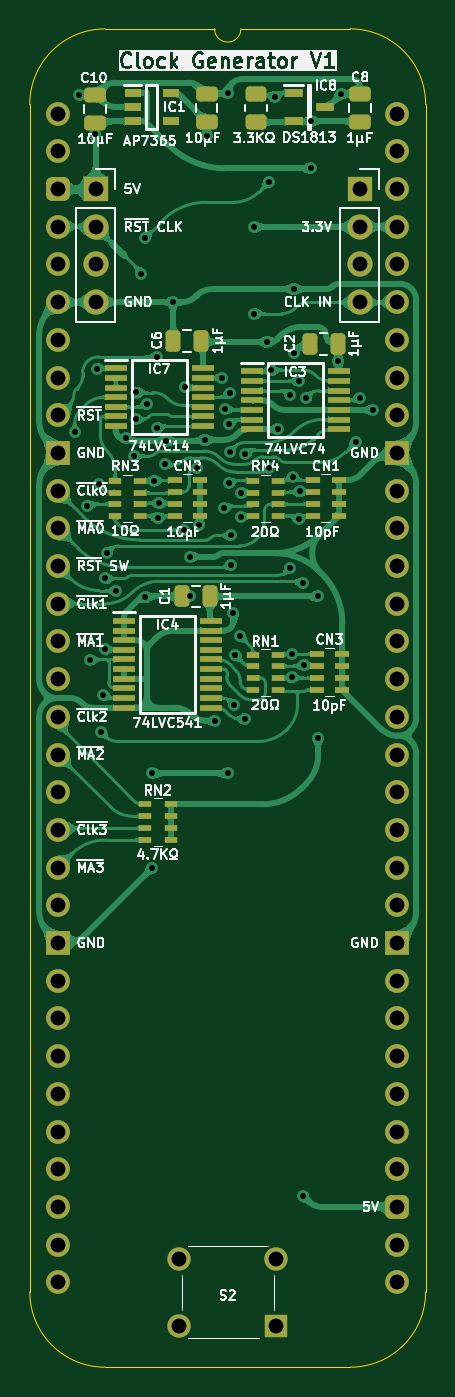
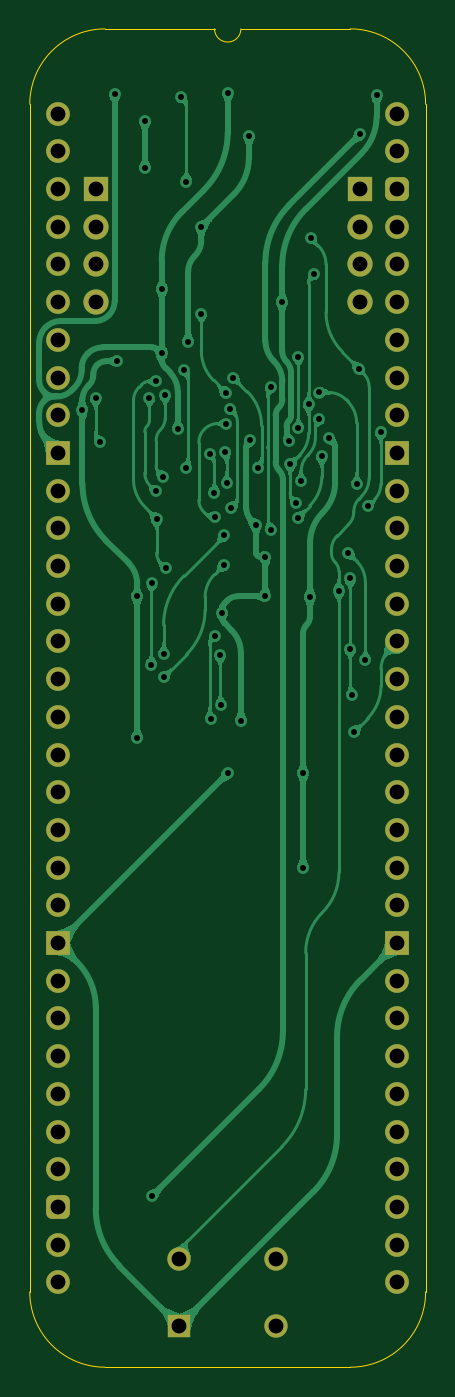
Circuit board: 11 layer files. Board 26.7 x 90.2 mm.
- bottom_copper: Dual MPU Clock Generator-B_Cu.gbl (146130 bytes)
- bottom_mask: Dual MPU Clock Generator-B_Mask.gbs (3144 bytes)
- paste: Dual MPU Clock Generator-B_Paste.gbp (480 bytes)
- bottom_silk: Dual MPU Clock Generator-B_Silkscreen.gbo (481 bytes)
- outline: Dual MPU Clock Generator-Edge_Cuts.gm1 (1143 bytes)
- top_copper: Dual MPU Clock Generator-F_Cu.gtl (351190 bytes)
- top_mask: Dual MPU Clock Generator-F_Mask.gts (7148 bytes)
- paste: Dual MPU Clock Generator-F_Paste.gtp (5041 bytes)
- top_silk: Dual MPU Clock Generator-F_Silkscreen.gto (123539 bytes)
- drill: Dual MPU Clock Generator-NPTH.drl (277 bytes)
- drill: Dual MPU Clock Generator-PTH.drl (2606 bytes)

=== bottom_copper: Dual MPU Clock Generator-B_Cu.gbl (146130 bytes, source omitted) ===
=== bottom_mask: Dual MPU Clock Generator-B_Mask.gbs (3144 bytes, source withheld) ===
=== paste: Dual MPU Clock Generator-B_Paste.gbp ===
%TF.GenerationSoftware,KiCad,Pcbnew,9.0.4*%
%TF.CreationDate,2025-09-06T19:39:45+02:00*%
%TF.ProjectId,Dual MPU Clock Generator,4475616c-204d-4505-9520-436c6f636b20,V1*%
%TF.SameCoordinates,Original*%
%TF.FileFunction,Paste,Bot*%
%TF.FilePolarity,Positive*%
%FSLAX46Y46*%
G04 Gerber Fmt 4.6, Leading zero omitted, Abs format (unit mm)*
G04 Created by KiCad (PCBNEW 9.0.4) date 2025-09-06 19:39:45*
%MOMM*%
%LPD*%
G01*
G04 APERTURE LIST*
G04 APERTURE END LIST*
M02*

=== bottom_silk: Dual MPU Clock Generator-B_Silkscreen.gbo ===
%TF.GenerationSoftware,KiCad,Pcbnew,9.0.4*%
%TF.CreationDate,2025-09-06T19:39:45+02:00*%
%TF.ProjectId,Dual MPU Clock Generator,4475616c-204d-4505-9520-436c6f636b20,V1*%
%TF.SameCoordinates,Original*%
%TF.FileFunction,Legend,Bot*%
%TF.FilePolarity,Positive*%
%FSLAX46Y46*%
G04 Gerber Fmt 4.6, Leading zero omitted, Abs format (unit mm)*
G04 Created by KiCad (PCBNEW 9.0.4) date 2025-09-06 19:39:45*
%MOMM*%
%LPD*%
G01*
G04 APERTURE LIST*
G04 APERTURE END LIST*
M02*

=== outline: Dual MPU Clock Generator-Edge_Cuts.gm1 ===
%TF.GenerationSoftware,KiCad,Pcbnew,9.0.4*%
%TF.CreationDate,2025-09-06T19:39:45+02:00*%
%TF.ProjectId,Dual MPU Clock Generator,4475616c-204d-4505-9520-436c6f636b20,V1*%
%TF.SameCoordinates,Original*%
%TF.FileFunction,Profile,NP*%
%FSLAX46Y46*%
G04 Gerber Fmt 4.6, Leading zero omitted, Abs format (unit mm)*
G04 Created by KiCad (PCBNEW 9.0.4) date 2025-09-06 19:39:45*
%MOMM*%
%LPD*%
G01*
G04 APERTURE LIST*
%TA.AperFunction,Profile*%
%ADD10C,0.100000*%
%TD*%
G04 APERTURE END LIST*
D10*
%TO.C,J1*%
X-1905000Y635000D02*
X-1905000Y-79375000D01*
X10541000Y5715000D02*
X3175000Y5715000D01*
X19685000Y5715000D02*
X12319000Y5715000D01*
X19685000Y-84455000D02*
X3175000Y-84455000D01*
X24765000Y-79375000D02*
X24765000Y635000D01*
X-1905000Y635000D02*
G75*
G02*
X3175000Y5715000I5080002J-2D01*
G01*
X3175000Y-84455000D02*
G75*
G02*
X-1905000Y-79375000I0J5080000D01*
G01*
X12319000Y5715000D02*
G75*
G02*
X10541000Y5715000I-889000J0D01*
G01*
X19685000Y5715000D02*
G75*
G02*
X24765000Y635000I0J-5080000D01*
G01*
X24765000Y-79375000D02*
G75*
G02*
X19685000Y-84455000I-5080000J0D01*
G01*
%TD*%
M02*

=== top_copper: Dual MPU Clock Generator-F_Cu.gtl (351190 bytes, source omitted) ===
=== top_mask: Dual MPU Clock Generator-F_Mask.gts (7148 bytes, source omitted) ===
=== paste: Dual MPU Clock Generator-F_Paste.gtp ===
%TF.GenerationSoftware,KiCad,Pcbnew,9.0.4*%
%TF.CreationDate,2025-09-06T19:39:45+02:00*%
%TF.ProjectId,Dual MPU Clock Generator,4475616c-204d-4505-9520-436c6f636b20,V1*%
%TF.SameCoordinates,Original*%
%TF.FileFunction,Paste,Top*%
%TF.FilePolarity,Positive*%
%FSLAX46Y46*%
G04 Gerber Fmt 4.6, Leading zero omitted, Abs format (unit mm)*
G04 Created by KiCad (PCBNEW 9.0.4) date 2025-09-06 19:39:45*
%MOMM*%
%LPD*%
G01*
G04 APERTURE LIST*
G04 Aperture macros list*
%AMRoundRect*
0 Rectangle with rounded corners*
0 $1 Rounding radius*
0 $2 $3 $4 $5 $6 $7 $8 $9 X,Y pos of 4 corners*
0 Add a 4 corners polygon primitive as box body*
4,1,4,$2,$3,$4,$5,$6,$7,$8,$9,$2,$3,0*
0 Add four circle primitives for the rounded corners*
1,1,$1+$1,$2,$3*
1,1,$1+$1,$4,$5*
1,1,$1+$1,$6,$7*
1,1,$1+$1,$8,$9*
0 Add four rect primitives between the rounded corners*
20,1,$1+$1,$2,$3,$4,$5,0*
20,1,$1+$1,$4,$5,$6,$7,0*
20,1,$1+$1,$6,$7,$8,$9,0*
20,1,$1+$1,$8,$9,$2,$3,0*%
G04 Aperture macros list end*
%ADD10RoundRect,0.250000X0.475000X-0.250000X0.475000X0.250000X-0.475000X0.250000X-0.475000X-0.250000X0*%
%ADD11R,0.900000X0.450000*%
%ADD12R,0.950000X0.450000*%
%ADD13R,1.150000X0.600000*%
%ADD14R,1.475000X0.450000*%
%ADD15RoundRect,0.250000X0.250000X0.475000X-0.250000X0.475000X-0.250000X-0.475000X0.250000X-0.475000X0*%
%ADD16RoundRect,0.250000X-0.450000X0.262500X-0.450000X-0.262500X0.450000X-0.262500X0.450000X0.262500X0*%
%ADD17R,1.250000X0.600000*%
G04 APERTURE END LIST*
D10*
%TO.C,C10*%
X2510000Y-614000D03*
X2510000Y1286000D03*
%TD*%
D11*
%TO.C,RN2*%
X5881000Y-46532800D03*
X5881000Y-47332800D03*
X5881000Y-48132800D03*
X5881000Y-48932800D03*
X7581000Y-48932800D03*
X7581000Y-48132800D03*
X7581000Y-47332800D03*
X7581000Y-46532800D03*
%TD*%
D12*
%TO.C,CN2*%
X7874000Y-24708000D03*
X7874000Y-25508000D03*
X7874000Y-26308000D03*
X7874000Y-27108000D03*
X9574000Y-27108000D03*
X9574000Y-26308000D03*
X9574000Y-25508000D03*
X9574000Y-24708000D03*
%TD*%
D13*
%TO.C,IC1*%
X5020000Y1397000D03*
X5020000Y447000D03*
X5020000Y-503000D03*
X7620000Y-503000D03*
X7620000Y1397000D03*
%TD*%
D12*
%TO.C,CN3*%
X17455000Y-36402994D03*
X17455000Y-37202994D03*
X17455000Y-38002994D03*
X17455000Y-38802994D03*
X19155000Y-38802994D03*
X19155000Y-38002994D03*
X19155000Y-37202994D03*
X19155000Y-36402994D03*
%TD*%
D11*
%TO.C,RN4*%
X14837000Y-27127400D03*
X14837000Y-26327400D03*
X14837000Y-25527400D03*
X14837000Y-24727400D03*
X13137000Y-24727400D03*
X13137000Y-25527400D03*
X13137000Y-26327400D03*
X13137000Y-27127400D03*
%TD*%
D14*
%TO.C,IC3*%
X13042000Y-17354000D03*
X13042000Y-18004000D03*
X13042000Y-18654000D03*
X13042000Y-19304000D03*
X13042000Y-19954000D03*
X13042000Y-20604000D03*
X13042000Y-21254000D03*
X18918000Y-21254000D03*
X18918000Y-20604000D03*
X18918000Y-19954000D03*
X18918000Y-19304000D03*
X18918000Y-18654000D03*
X18918000Y-18004000D03*
X18918000Y-17354000D03*
%TD*%
D15*
%TO.C,C6*%
X9658000Y-15291000D03*
X7758000Y-15291000D03*
%TD*%
D11*
%TO.C,RN1*%
X14820000Y-38841394D03*
X14820000Y-38041394D03*
X14820000Y-37241394D03*
X14820000Y-36441394D03*
X13120000Y-36441394D03*
X13120000Y-37241394D03*
X13120000Y-38041394D03*
X13120000Y-38841394D03*
%TD*%
%TO.C,RN3*%
X5510000Y-27127200D03*
X5510000Y-26327200D03*
X5510000Y-25527200D03*
X5510000Y-24727200D03*
X3810000Y-24727200D03*
X3810000Y-25527200D03*
X3810000Y-26327200D03*
X3810000Y-27127200D03*
%TD*%
D15*
%TO.C,C2*%
X18841000Y-15494000D03*
X16941000Y-15494000D03*
%TD*%
D16*
%TO.C,R2*%
X13345000Y1293500D03*
X13345000Y-531500D03*
%TD*%
D10*
%TO.C,C11*%
X10003000Y-548000D03*
X10003000Y1352000D03*
%TD*%
D14*
%TO.C,IC4*%
X4445000Y-34169994D03*
X4445000Y-34819994D03*
X4445000Y-35469994D03*
X4445000Y-36119994D03*
X4445000Y-36769994D03*
X4445000Y-37419994D03*
X4445000Y-38069994D03*
X4445000Y-38719994D03*
X4445000Y-39369994D03*
X4445000Y-40019994D03*
X10321000Y-40019994D03*
X10321000Y-39369994D03*
X10321000Y-38719994D03*
X10321000Y-38069994D03*
X10321000Y-37419994D03*
X10321000Y-36769994D03*
X10321000Y-36119994D03*
X10321000Y-35469994D03*
X10321000Y-34819994D03*
X10321000Y-34169994D03*
%TD*%
%TO.C,IC7*%
X3881000Y-17151000D03*
X3881000Y-17801000D03*
X3881000Y-18451000D03*
X3881000Y-19101000D03*
X3881000Y-19751000D03*
X3881000Y-20401000D03*
X3881000Y-21051000D03*
X9757000Y-21051000D03*
X9757000Y-20401000D03*
X9757000Y-19751000D03*
X9757000Y-19101000D03*
X9757000Y-18451000D03*
X9757000Y-17801000D03*
X9757000Y-17151000D03*
%TD*%
D10*
%TO.C,C8*%
X20320000Y-553000D03*
X20320000Y1347000D03*
%TD*%
D12*
%TO.C,CN1*%
X17201000Y-24688999D03*
X17201000Y-25488999D03*
X17201000Y-26288999D03*
X17201000Y-27088999D03*
X18901000Y-27088999D03*
X18901000Y-26288999D03*
X18901000Y-25488999D03*
X18901000Y-24688999D03*
%TD*%
D17*
%TO.C,IC8*%
X15875000Y1392000D03*
X15875000Y-508000D03*
X17975000Y442000D03*
%TD*%
D15*
%TO.C,C1*%
X10222000Y-32522994D03*
X8322000Y-32522994D03*
%TD*%
M02*

=== top_silk: Dual MPU Clock Generator-F_Silkscreen.gto (123539 bytes, source omitted) ===
=== drill: Dual MPU Clock Generator-NPTH.drl ===
M48
; DRILL file {KiCad 9.0.4} date 2025-09-06T19:39:46+0200
; FORMAT={-:-/ absolute / inch / decimal}
; #@! TF.CreationDate,2025-09-06T19:39:46+02:00
; #@! TF.GenerationSoftware,Kicad,Pcbnew,9.0.4
; #@! TF.FileFunction,NonPlated,1,2,NPTH
FMAT,2
INCH
%
G90
G05
M30

=== drill: Dual MPU Clock Generator-PTH.drl ===
M48
; DRILL file {KiCad 9.0.4} date 2025-09-06T19:39:46+0200
; FORMAT={-:-/ absolute / inch / decimal}
; #@! TF.CreationDate,2025-09-06T19:39:46+02:00
; #@! TF.GenerationSoftware,Kicad,Pcbnew,9.0.4
; #@! TF.FileFunction,Plated,1,2,PTH
FMAT,2
INCH
; #@! TA.AperFunction,Plated,PTH,ViaDrill
T1C0.0157
; #@! TA.AperFunction,Plated,PTH,ComponentDrill
T2C0.0394
%
G90
G05
T1
X0.044Y-0.844
X0.055Y0.05
X0.0778Y-1.0407
X0.085Y-1.45
X0.0988Y-0.0548
X0.1029Y-0.6761
X0.108Y-0.982
X0.115Y-1.64
X0.12Y-1.5425
X0.125Y-1.2328
X0.125Y-1.42
X0.13Y-1.165
X0.155Y-1.265
X0.18Y-0.86
X0.2004Y-0.9079
X0.2074Y-0.81
X0.2076Y-0.7395
X0.22Y-0.425
X0.23Y-0.33
X0.2317Y-1.2822
X0.2352Y-0.7702
X0.25Y-1.75
X0.25Y-2.0
X0.255Y-0.9735
X0.2628Y-0.645
X0.2628Y-0.8339
X0.2642Y-1.0717
X0.2681Y-1.0326
X0.2839Y-0.9301
X0.2875Y-0.8671
X0.3054Y-0.5
X0.335Y-1.1031
X0.3361Y-0.725
X0.35Y-1.175
X0.35Y-1.28
X0.3697Y-0.9403
X0.375Y-1.09
X0.39Y-0.865
X0.3938Y-0.06
X0.415Y-1.61
X0.435Y-0.7
X0.44Y-1.045
X0.4428Y-0.7822
X0.45Y0.055
X0.45Y-1.75
X0.4527Y-0.9803
X0.4541Y-0.8219
X0.455Y-0.74
X0.4559Y-0.8981
X0.4596Y-1.1968
X0.46Y-1.1188
X0.465Y-1.325
X0.467Y-1.568
X0.47Y-1.435
X0.4824Y-1.3845
X0.485Y-1.07
X0.4857Y-1.0057
X0.495Y-1.605
X0.497Y-0.9015
X0.52Y-0.53
X0.52Y-0.3
X0.555Y-0.605
X0.56Y-0.94
X0.56Y-0.18
X0.565Y-0.68
X0.575Y0.045
X0.5826Y-0.8368
X0.615Y-1.205
X0.6161Y-0.7459
X0.62Y-1.495
X0.62Y-1.4332
X0.6225Y-0.9625
X0.625Y-0.465
X0.625Y-0.635
X0.6385Y-1.0741
X0.64Y-0.7088
X0.6411Y-1.0018
X0.65Y-1.245
X0.65Y-2.87
X0.6525Y-1.4618
X0.658Y-0.7545
X0.67Y-0.02
X0.67Y-0.145
X0.69Y-1.2804
X0.69Y-1.655
X0.7427Y-0.6567
X0.75Y0.053
X0.79Y-0.87
X0.8005Y-0.7545
X0.8352Y-0.7852
T2
X0.0Y0.0
X0.0Y-0.1
X0.0Y-0.2
X0.0Y-0.3
X0.0Y-0.4
X0.0Y-0.5
X0.0Y-0.6
X0.0Y-0.7
X0.0Y-0.8
X0.0Y-0.9
X0.0Y-1.0
X0.0Y-1.1
X0.0Y-1.2
X0.0Y-1.3
X0.0Y-1.4
X0.0Y-1.5
X0.0Y-1.6
X0.0Y-1.7
X0.0Y-1.8
X0.0Y-1.9
X0.0Y-2.0
X0.0Y-2.1
X0.0Y-2.2
X0.0Y-2.3
X0.0Y-2.4
X0.0Y-2.5
X0.0Y-2.6
X0.0Y-2.7
X0.0Y-2.8
X0.0Y-2.9
X0.0Y-3.0
X0.0Y-3.1
X0.1Y-0.2
X0.1Y-0.3
X0.1Y-0.4
X0.1Y-0.5
X0.322Y-3.0378
X0.322Y-3.215
X0.578Y-3.0378
X0.578Y-3.215
X0.8Y-0.2
X0.8Y-0.3
X0.8Y-0.4
X0.8Y-0.5
X0.9Y0.0
X0.9Y-0.1
X0.9Y-0.2
X0.9Y-0.3
X0.9Y-0.4
X0.9Y-0.5
X0.9Y-0.6
X0.9Y-0.7
X0.9Y-0.8
X0.9Y-0.9
X0.9Y-1.0
X0.9Y-1.1
X0.9Y-1.2
X0.9Y-1.3
X0.9Y-1.4
X0.9Y-1.5
X0.9Y-1.6
X0.9Y-1.7
X0.9Y-1.8
X0.9Y-1.9
X0.9Y-2.0
X0.9Y-2.1
X0.9Y-2.2
X0.9Y-2.3
X0.9Y-2.4
X0.9Y-2.5
X0.9Y-2.6
X0.9Y-2.7
X0.9Y-2.8
X0.9Y-2.9
X0.9Y-3.0
X0.9Y-3.1
M30
